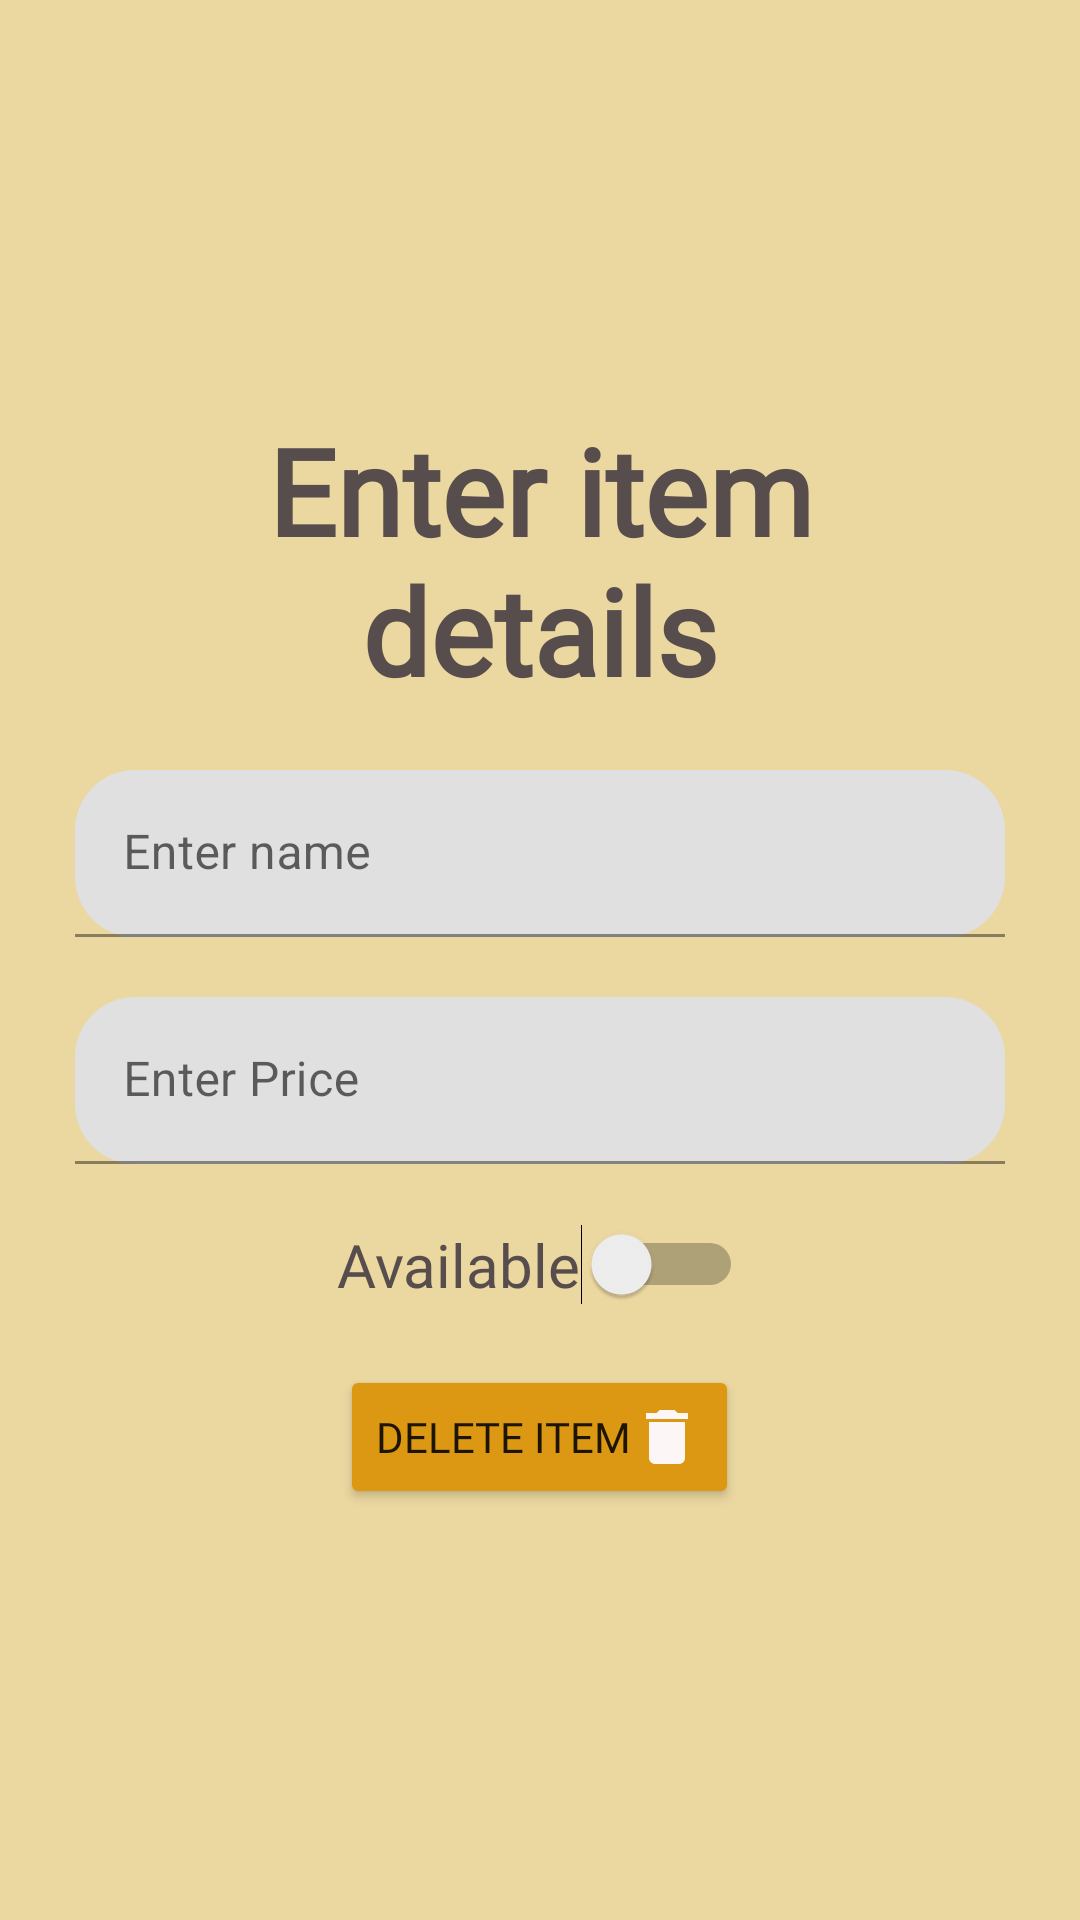

Write the Android layout XML for this screen, with the resource values it uses.
<!-- AndroidManifest.xml: application theme Theme.Main -->
<!-- res/layout/layout_admin_edit_data.xml -->
<?xml version="1.0" encoding="utf-8"?>
<LinearLayout xmlns:android="http://schemas.android.com/apk/res/android"
    xmlns:tools="http://schemas.android.com/tools"
    android:layout_width="match_parent"
    android:layout_height="match_parent"
    xmlns:app="http://schemas.android.com/apk/res-auto"
    android:orientation="vertical"
    android:gravity="center"
    android:background="@color/button_color_1"
    android:padding="25sp"
    tools:context=".AddItemFragment">

    
    <TextView
        android:layout_width="match_parent"
        android:layout_height="wrap_content"
        android:text="@string/enter_item_details"
        android:fontFamily="@font/lobster"
        android:textSize="40sp"
        android:textColor="@color/grey"
        android:layout_marginBottom="20sp"
        android:gravity="center"
        android:textStyle="bold"/>
    <com.google.android.material.textfield.TextInputLayout
        android:layout_width="match_parent"
        android:layout_height="wrap_content"
        app:boxCornerRadiusBottomEnd="20sp"
        app:boxCornerRadiusTopStart="20sp"
        app:boxCornerRadiusTopEnd="20sp"
        app:boxCornerRadiusBottomStart="20sp">
        <com.google.android.material.textfield.TextInputEditText
            android:layout_width="match_parent"
            android:layout_height="wrap_content"
            android:layout_marginBottom="20sp"
            android:hint="@string/enter_item_name"
            android:id="@+id/item_name"/>

    </com.google.android.material.textfield.TextInputLayout>
    <com.google.android.material.textfield.TextInputLayout
        android:layout_width="match_parent"
        android:layout_height="wrap_content"
        app:boxCornerRadiusBottomEnd="20sp"
        app:boxCornerRadiusTopStart="20sp"
        app:boxCornerRadiusTopEnd="20sp"
        app:boxCornerRadiusBottomStart="20sp">
        <com.google.android.material.textfield.TextInputEditText
            android:layout_width="match_parent"
            android:layout_height="wrap_content"
            android:layout_marginBottom="20sp"
            android:digits="0123456789"
            android:inputType="number"
            android:hint="@string/enter_item_price"
            android:id="@+id/item_price"/>
    </com.google.android.material.textfield.TextInputLayout>
    <Switch
        android:id="@+id/availability"
        android:layout_width="wrap_content"
        android:layout_height="wrap_content"
        android:text="@string/available"
        android:fontFamily="@font/lobster"
        android:textColor="@color/grey"
        android:textSize="20sp"
        android:layout_gravity="center"
        android:layout_marginBottom="20sp"
        tools:ignore="UseSwitchCompatOrMaterialXml" />

    <Button
        android:layout_width="wrap_content"
        android:layout_height="wrap_content"
        android:fontFamily="@font/lobster"
        android:backgroundTint="@color/button_color_2"
        android:text="@string/delete_item"
        android:drawableEnd="@drawable/baseline_delete_24"
        android:id="@+id/delete_item_button"/>

</LinearLayout>
<!-- resources referenced by this layout -->
<resources>
  <color name="button_color_1">#ebd7a0</color>
  <color name="button_color_2">#DC9812</color>
  <color name="grey">#584D4D</color>
  <!-- drawable baseline_delete_24 (drawable) -->
  <vector android:height="24dp" android:tint="#FDF6F6"
      android:viewportHeight="24" android:viewportWidth="24"
      android:width="24dp" xmlns:android="http://schemas.android.com/apk/res/android">
      <path android:fillColor="@android:color/white" android:pathData="M6,19c0,1.1 0.9,2 2,2h8c1.1,0 2,-0.9 2,-2V7H6v12zM19,4h-3.5l-1,-1h-5l-1,1H5v2h14V4z"/>
  </vector>
  <string name="available">Available</string>
  <string name="delete_item">Delete item</string>
  <string name="enter_item_details">Enter item details</string>
  <string name="enter_item_name">Enter name</string>
  <string name="enter_item_price">Enter Price</string>
  <style name="Theme.Main" parent="Theme.MaterialComponents.DayNight.DarkActionBar">
          
          <item name="colorPrimary">@color/purple_200</item>
          <item name="colorPrimaryVariant">@color/purple_700</item>
          <item name="colorOnPrimary">@color/black</item>
          
          <item name="colorSecondary">@color/teal_200</item>
          <item name="colorSecondaryVariant">@color/teal_200</item>
          <item name="colorOnSecondary">@color/black</item>
          
          <item name="android:statusBarColor">#003700B3</item>
          
      </style>
  <color name="purple_200">#ebd7a0</color>
  <color name="purple_700">#FF3700B3</color>
  <color name="black">#FF000000</color>
  <color name="teal_200">#FF03DAC5</color>
</resources>
